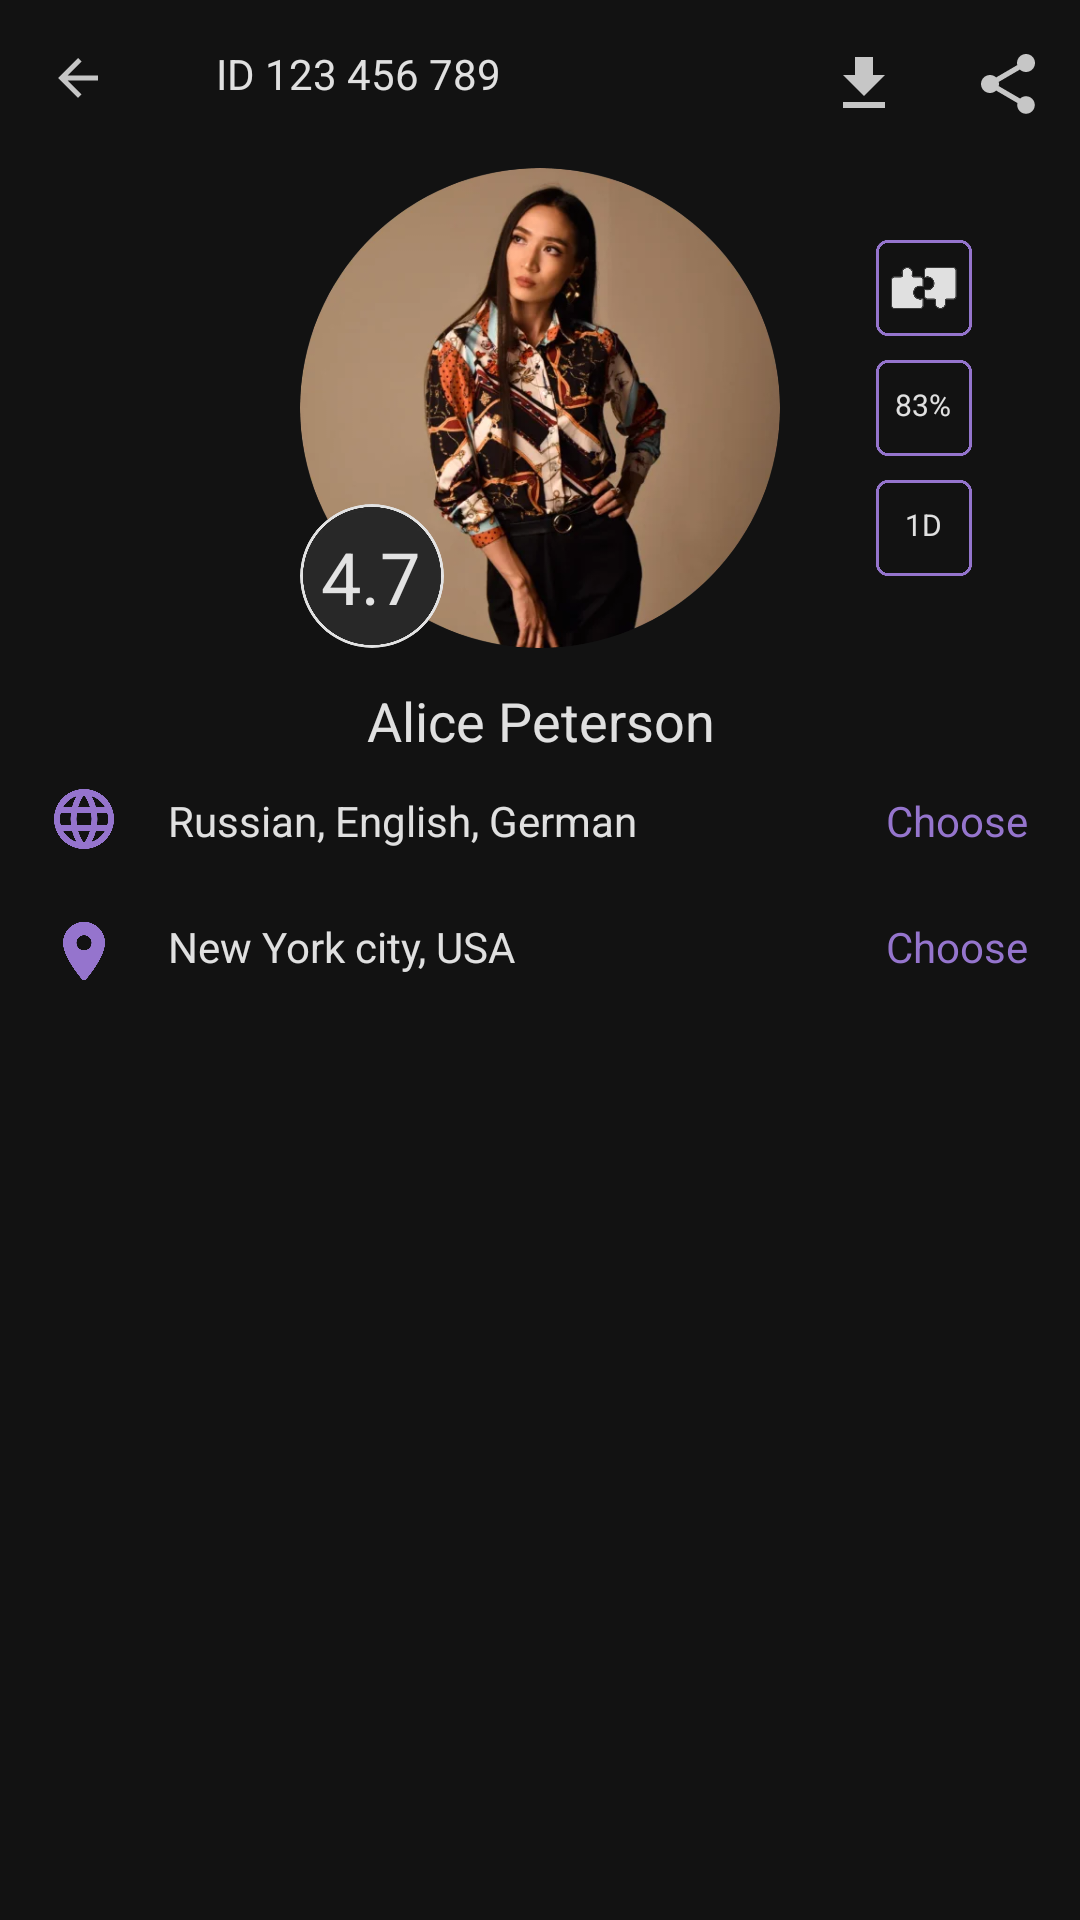

Write the Android layout XML for this screen, with the resource values it uses.
<!-- AndroidManifest.xml: application theme Theme.InternShipSfera -->
<!-- res/layout/activity_main.xml -->
<?xml version="1.0" encoding="utf-8"?>
<androidx.constraintlayout.widget.ConstraintLayout xmlns:android="http://schemas.android.com/apk/res/android"
    xmlns:app="http://schemas.android.com/apk/res-auto"
    xmlns:tools="http://schemas.android.com/tools"
    android:layout_width="match_parent"
    android:layout_height="match_parent"
    android:background="@color/backGround"
    tools:context=".MainActivity">

    <include
        android:id="@+id/toolbar"
        layout="@layout/toolbar" />

    <com.google.android.material.imageview.ShapeableImageView
        android:id="@+id/avatar"
        android:layout_width="160dp"
        android:layout_height="160dp"
        android:layout_marginStart="100dp"
        app:layout_constraintStart_toStartOf="parent"
        app:layout_constraintTop_toBottomOf="@+id/toolbar"
        app:shapeAppearanceOverlay="@style/roundedImageView"
        app:srcCompat="@drawable/avatar" />

    <com.google.android.material.imageview.ShapeableImageView
        android:id="@+id/rate"
        android:layout_width="48dp"
        android:layout_height="48dp"
        android:layout_marginStart="100dp"
        android:layout_marginTop="112dp"
        app:layout_constraintStart_toStartOf="parent"
        app:layout_constraintTop_toBottomOf="@+id/toolbar"
        app:shapeAppearanceOverlay="@style/roundedImageView"
        app:srcCompat="@drawable/rate" />

    <TextView
        android:id="@+id/tv_rate"
        android:layout_width="33dp"
        android:layout_height="wrap_content"
        android:layout_marginLeft="7dp"
        android:layout_marginTop="12dp"
        android:layout_marginBottom="12dp"
        android:text="4.7"
        android:textColor="@color/contents"
        android:textSize="24sp"
        app:layout_constraintBottom_toBottomOf="@+id/rate"
        app:layout_constraintStart_toStartOf="@+id/rate"
        app:layout_constraintTop_toTopOf="@+id/rate" />

    <ImageView
        android:id="@+id/pazl"
        android:layout_width="32dp"
        android:layout_height="32dp"
        android:layout_marginStart="292dp"
        android:layout_marginTop="24dp"
        app:layout_constraintStart_toStartOf="parent"
        app:layout_constraintTop_toBottomOf="@+id/toolbar"
        app:srcCompat="@drawable/pazl" />

    <ImageView
        android:id="@+id/compability_percent"
        android:layout_width="32dp"
        android:layout_height="32dp"
        android:layout_marginStart="292dp"
        android:layout_marginTop="64dp"
        app:layout_constraintStart_toStartOf="parent"
        app:layout_constraintTop_toBottomOf="@+id/toolbar"
        app:srcCompat="@drawable/rectangle_compability" />

    <TextView
        android:id="@+id/tv_compability_perent"
        android:layout_width="27.78dp"
        android:layout_height="13.33dp"
        android:layout_marginStart="2dp"
        android:layout_marginTop="8dp"
        android:gravity="center_horizontal"
        android:text="83%"
        android:textColor="@color/contents"
        android:textSize="10sp"
        app:layout_constraintStart_toStartOf="@+id/compability_percent"
        app:layout_constraintTop_toTopOf="@+id/compability_percent" />

    <ImageView
        android:id="@+id/compability"
        android:layout_width="32dp"
        android:layout_height="32dp"
        android:layout_marginStart="292dp"
        android:layout_marginTop="104dp"
        app:layout_constraintStart_toStartOf="parent"
        app:layout_constraintTop_toBottomOf="@+id/toolbar"
        app:srcCompat="@drawable/rectangle_compability" />

    <TextView
        android:id="@+id/tv_compability"
        android:layout_width="27.78dp"
        android:layout_height="13.33dp"
        android:layout_marginStart="2dp"
        android:layout_marginTop="8dp"
        android:gravity="center_horizontal"
        android:text="1D"
        android:textColor="@color/contents"
        android:textSize="10sp"
        app:layout_constraintStart_toStartOf="@+id/compability"
        app:layout_constraintTop_toTopOf="@+id/compability" />

    <TextView
        android:id="@+id/tv_name"
        android:layout_width="match_parent"
        android:layout_height="24dp"
        android:layout_marginStart="16dp"
        android:layout_marginTop="12dp"
        android:layout_marginEnd="16dp"
        android:gravity="center_horizontal"
        android:text="Alice Peterson"
        android:textColor="@color/contents"
        android:textSize="18sp"
        app:layout_constraintEnd_toEndOf="parent"
        app:layout_constraintStart_toStartOf="parent"
        app:layout_constraintTop_toBottomOf="@+id/avatar" />

    <TextView
        android:id="@+id/tv_languages"
        android:layout_width="230dp"
        android:layout_height="18dp"
        android:layout_marginStart="56dp"
        android:layout_marginTop="12dp"
        android:gravity="center_horizontal|start"
        android:text="Russian, English, German"
        android:textColor="@color/contents"
        android:textSize="14sp"
        app:layout_constraintStart_toStartOf="parent"
        app:layout_constraintTop_toBottomOf="@+id/tv_name" />

    <ImageView
        android:id="@+id/ic_world"
        android:layout_width="24dp"
        android:layout_height="24dp"
        android:layout_marginStart="16dp"
        android:layout_marginTop="9dp"
        app:layout_constraintStart_toStartOf="parent"
        app:layout_constraintTop_toBottomOf="@+id/tv_name"
        app:srcCompat="@drawable/ic_world" />

    <TextView
        android:id="@+id/tv_choose"
        android:layout_width="50dp"
        android:layout_height="18dp"
        android:layout_marginStart="294dp"
        android:layout_marginTop="12dp"
        android:gravity="center_horizontal"
        android:text="Choose"
        android:textColor="#9575CD"
        android:textSize="14sp"
        app:layout_constraintStart_toStartOf="parent"
        app:layout_constraintTop_toBottomOf="@+id/tv_name" />

    <ImageView
        android:id="@+id/ic_place"
        android:layout_width="24dp"
        android:layout_height="24dp"
        android:layout_marginStart="16dp"
        android:layout_marginTop="20dp"
        app:layout_constraintStart_toStartOf="parent"
        app:layout_constraintTop_toBottomOf="@+id/ic_world"
        app:srcCompat="@drawable/place" />

    <TextView
        android:id="@+id/tv_choose_second"
        android:layout_width="50dp"
        android:layout_height="18dp"
        android:layout_marginStart="294dp"
        android:layout_marginTop="54dp"
        android:gravity="center_horizontal"
        android:text="Choose"
        android:textColor="#9575CD"
        android:textSize="14sp"
        app:layout_constraintStart_toStartOf="parent"
        app:layout_constraintTop_toBottomOf="@+id/tv_name" />

    <TextView
        android:id="@+id/tv_address"
        android:layout_width="230dp"
        android:layout_height="18dp"
        android:layout_marginStart="56dp"
        android:layout_marginTop="24dp"
        android:gravity="center_horizontal|start"
        android:text="New York city, USA"
        android:textColor="@color/contents"
        android:textSize="14sp"
        app:layout_constraintStart_toStartOf="parent"
        app:layout_constraintTop_toBottomOf="@+id/tv_languages" />

    <androidx.recyclerview.widget.RecyclerView
        android:id="@+id/rc_four_top"
        tools:listitem="@layout/item_image"
        app:layoutManager="androidx.recyclerview.widget.LinearLayoutManager"
        android:layout_width="match_parent"
        android:layout_height="113dp"
        app:layout_constraintTop_toTopOf="parent"
        app:layout_constraintStart_toStartOf="parent"
        android:layout_marginStart="16dp"
        android:layout_marginTop="372dp"
        app:layout_constraintDimensionRatio="3:1"
        tools:itemCount="4"
        android:orientation="horizontal"/>
</androidx.constraintlayout.widget.ConstraintLayout>
<!-- res/layout/toolbar.xml (included above) -->
<?xml version="1.0" encoding="utf-8"?>
<RelativeLayout xmlns:android="http://schemas.android.com/apk/res/android"
    xmlns:tools="http://schemas.android.com/tools"
    android:id="@+id/topAppBar"
    android:layout_width="match_parent"
    android:layout_height="56dp"
    android:background="@color/background">

    <com.google.android.material.button.MaterialButton
        android:id="@+id/btn_back"
        android:layout_width="20dp"
        android:layout_height="20dp"
        android:layout_marginStart="16dp"
        android:layout_marginTop="16dp"
        android:layout_marginEnd="320dp"
        android:background="@drawable/ic_arrow_back"
        android:padding="16dp"
        tools:ignore="SpeakableTextPresentCheck,TouchTargetSizeCheck" />

    <com.google.android.material.textview.MaterialTextView
        android:id="@+id/tv_id"
        android:layout_width="125dp"
        android:layout_height="24dp"
        android:layout_marginStart="72dp"
        android:layout_marginTop="16dp"
        android:layout_marginBottom="16dp"
        android:gravity="top"
        android:text="ID 123 456 789"
        android:textColor="@color/contents"
        android:translationY="-1.11sp" />

    <com.google.android.material.button.MaterialButton
        android:id="@+id/btn_share"
        android:layout_width="24dp"
        android:layout_height="24dp"
        android:layout_alignParentEnd="true"
        android:layout_marginTop="16dp"
        android:layout_marginEnd="12dp"
        android:background="@drawable/ic_share"
        android:backgroundTint="@color/contents"
        tools:ignore="SpeakableTextPresentCheck,TouchTargetSizeCheck" />

    <com.google.android.material.button.MaterialButton
        android:id="@+id/btn_down"
        android:background="@drawable/ic_down"
        android:backgroundTint="@color/contents"
        android:layout_width="24dp"
        android:layout_height="24dp"
        android:layout_alignParentEnd="true"
        android:layout_marginTop="16dp"
        android:layout_marginEnd="60dp"
        tools:ignore="SpeakableTextPresentCheck,TouchTargetSizeCheck" />

</RelativeLayout>
<!-- res/layout/item_image.xml (included above) -->
<androidx.constraintlayout.widget.ConstraintLayout 
    xmlns:android="http://schemas.android.com/apk/res/android"
    xmlns:app="http://schemas.android.com/apk/res-auto"
    android:id="@+id/item_image_firs"
    android:layout_width="wrap_content"
    android:layout_height="match_parent">

        <ImageView
            android:id="@+id/rc_image"
            android:layout_width="0dp"
            android:layout_height="0dp"
            app:layout_constraintBottom_toBottomOf="parent"
            app:layout_constraintDimensionRatio="H,3:4"
            app:layout_constraintEnd_toEndOf="parent"
            app:layout_constraintStart_toStartOf="parent"
            app:layout_constraintTop_toTopOf="parent"
            app:srcCompat="@drawable/image_first_rc"/>

</androidx.constraintlayout.widget.ConstraintLayout>
<!-- resources referenced by this layout -->
<resources>
  <color name="backGround">#121212</color>
  <color name="background">#121212</color>
  <color name="contents">#DEFFFFFF</color>
  <!-- drawable avatar: webp bitmap (drawable, 26462 bytes) -->
  <!-- drawable ic_arrow_back (drawable) -->
  <vector
      xmlns:android="http://schemas.android.com/apk/res/android"
      android:autoMirrored="true"
      android:height="24dp"
      android:width="24dp"
      android:viewportHeight="24"
      android:viewportWidth="24">
      <path
          android:fillColor="@color/contents"
          android:pathData="M20,11H7.83l5.59,-5.59L12,4l-8,8 8,8 1.41,-1.41L7.83,13H20v-2z"/>
  </vector>
  <!-- drawable ic_down (drawable) -->
  <vector
      xmlns:android="http://schemas.android.com/apk/res/android"
      android:autoMirrored="true"
      android:height="24dp"
      android:width="24dp"
      android:viewportHeight="24"
      android:viewportWidth="24">
      <path
          android:fillColor="@color/contents"
          android:pathData="M5,20h14v-2H5V20zM19,9h-4V3H9v6H5l7,7L19,9z"/>
  </vector>
  <!-- drawable ic_share: webp bitmap (drawable, 3346 bytes) -->
  <!-- drawable ic_world: webp bitmap (drawable, 8718 bytes) -->
  <!-- drawable pazl: webp bitmap (drawable, 6978 bytes) -->
  <!-- drawable place: webp bitmap (drawable, 4856 bytes) -->
  <!-- drawable rate: webp bitmap (drawable, 6714 bytes) -->
  <!-- drawable rectangle_compability: webp bitmap (drawable, 2740 bytes) -->
  <style name="roundedImageView">
          <item name="cornerFamily">rounded</item>
          <item name="cornerSize">50%</item>
      </style>
  <style name="Theme.InternShipSfera" parent="Theme.MaterialComponents.Light.NoActionBar">
          
          <item name="colorPrimary">@color/contents</item>
          <item name="colorPrimaryVariant">@color/purple_700</item>
          <item name="colorOnPrimary">@color/white</item>
          
          <item name="colorSecondary">@color/teal_200</item>
          <item name="colorSecondaryVariant">@color/teal_700</item>
          <item name="colorOnSecondary">@color/contents</item>
          
          <item name="android:statusBarColor" tools:targetApi="l">?attr/colorPrimaryVariant</item>
          
      </style>
  <color name="purple_700">#FF3700B3</color>
  <color name="white">#FFFFFFFF</color>
  <color name="teal_200">#FF03DAC5</color>
  <color name="teal_700">#FF018786</color>
</resources>
